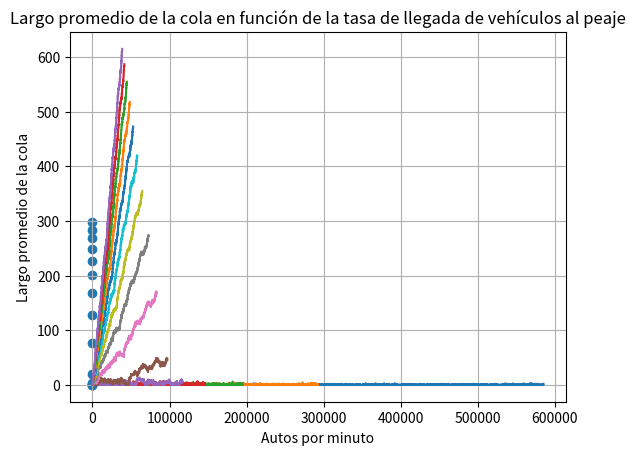

The matplotlib source for this figure:
import numpy as np
import matplotlib.pyplot as plt
from decimal import Decimal, ROUND_DOWN

num_samples = 1000  # Choose the number of samples you want
uniform_sample = np.random.uniform(low=0, high=1, size=num_samples)

# Create a histogram of the uniform sample
# plt.figure(figsize=(8, 6))
# plt.hist(uniform_sample, bins=20, edgecolor='black', density=True)
# plt.title('Uniform Distribution between 0 and 1')
# plt.xlabel('Value')
# plt.ylabel('Probability Density')
# plt.grid(True)
# plt.show()

# poisson_lambda = 5/60 # Promedio de autos que pasan por segundo
exponential_samples = []
for i in range(1, 16):
    exponential_samples.append((-np.log(1-uniform_sample)) / (i/60))

# plt.figure(figsize=(8, 6))
# plt.hist(exponential_sample, bins=20, edgecolor='black', density=True)
# plt.title('Exponential')
# plt.xlabel('Value')
# plt.ylabel('Probability Density')
# plt.grid(True)
# plt.show()


def events_per_minute(time_intervals):
    count = 0
    timer = 0
    event_count = []
    for event in time_intervals:
        timer += event
        if timer < 60:
            count +=1
        else:
            timer -=60
            event_count.append(count)
            while timer > 60:
                timer -=60
                event_count.append(0)
            count = 1
    return np.array(event_count)

# maybe_poisson = events_per_minute(exponential_sample)


# plt.figure(figsize=(8, 6))
# plt.hist(maybe_poisson, bins=10, edgecolor='black', density=True)
# plt.title('Poisson')
# plt.xlabel('Value')
# plt.ylabel('Probability Density')
# plt.grid(True)
# plt.show()

def total_times(intervals):
    acumulated = 0
    total_times =[]
    for interval in intervals:
        acumulated += interval
        total_times.append(acumulated)
    return total_times

times_of_arrival = []
for sample in exponential_samples:
    times_of_arrival.append(total_times(sample))

def crop_to_first_decimal(number):
    decimal_number = Decimal(str(number))
    cropped_decimal = decimal_number.quantize(Decimal('0.0'), rounding=ROUND_DOWN)
    return float(cropped_decimal)

def cars_in_queue(time_intervals):
    accumulated = 0
    arrival_times = []
    departure_times = []
    for interval in time_intervals:
        interval = int(10*crop_to_first_decimal(interval))
        accumulated += interval
        arrival_times.append(accumulated)
        if len(departure_times) == 0:
            departure_times.append(arrival_times[0]+100)
        elif accumulated > departure_times[-1] :
            departure_times.append(accumulated+100)
        else:
            departure_times.append(departure_times[-1]+100)
    return arrival_times, departure_times

def generate_queue(arrival_times, departure_times):

    # Combine and sort both arrival and departure times
    all_times = sorted(arrival_times + departure_times)

    # Initialize variables
    current_queue_length = 0
    queue_lengths = []  # To store queue length at different time points

    # Time points at which you want to record the queue length
    time_points = range(min(all_times), max(arrival_times) + 1)

    # Iterate through time points
    for time_point in time_points:
        # Check arrivals

        while arrival_times and arrival_times[0] <= time_point:
            current_queue_length += 1
            arrival_times.pop(0)
        
        # Check departures
        while departure_times and departure_times[0] <= time_point:
            current_queue_length -= 1
            departure_times.pop(0)
        
        # Record queue length at this time point
        queue_lengths.append(current_queue_length)

    # Create the plot
    plt.plot(time_points, queue_lengths)
    plt.xlabel('Tiempo en segundos')
    plt.ylabel('Largo de la cola')
    plt.title('Largo de la cola a lo largo del tiempo')
    plt.grid(True)
    plt.show()

    return queue_lengths

cars_per_minute = [i for i in range(1, 16)]
avg_queue_length = []
for sample in exponential_samples:
    arr, dep = cars_in_queue(sample)

    queue_over_time = generate_queue(arr, dep)
    avg_queue_length.append(np.mean(queue_over_time))

plt.scatter(cars_per_minute, avg_queue_length)
plt.xlabel("Autos por minuto")
plt.ylabel("Largo promedio de la cola")
plt.title("Largo promedio de la cola en función de la tasa de llegada de vehículos al peaje")
plt.grid(True)
plt.show()